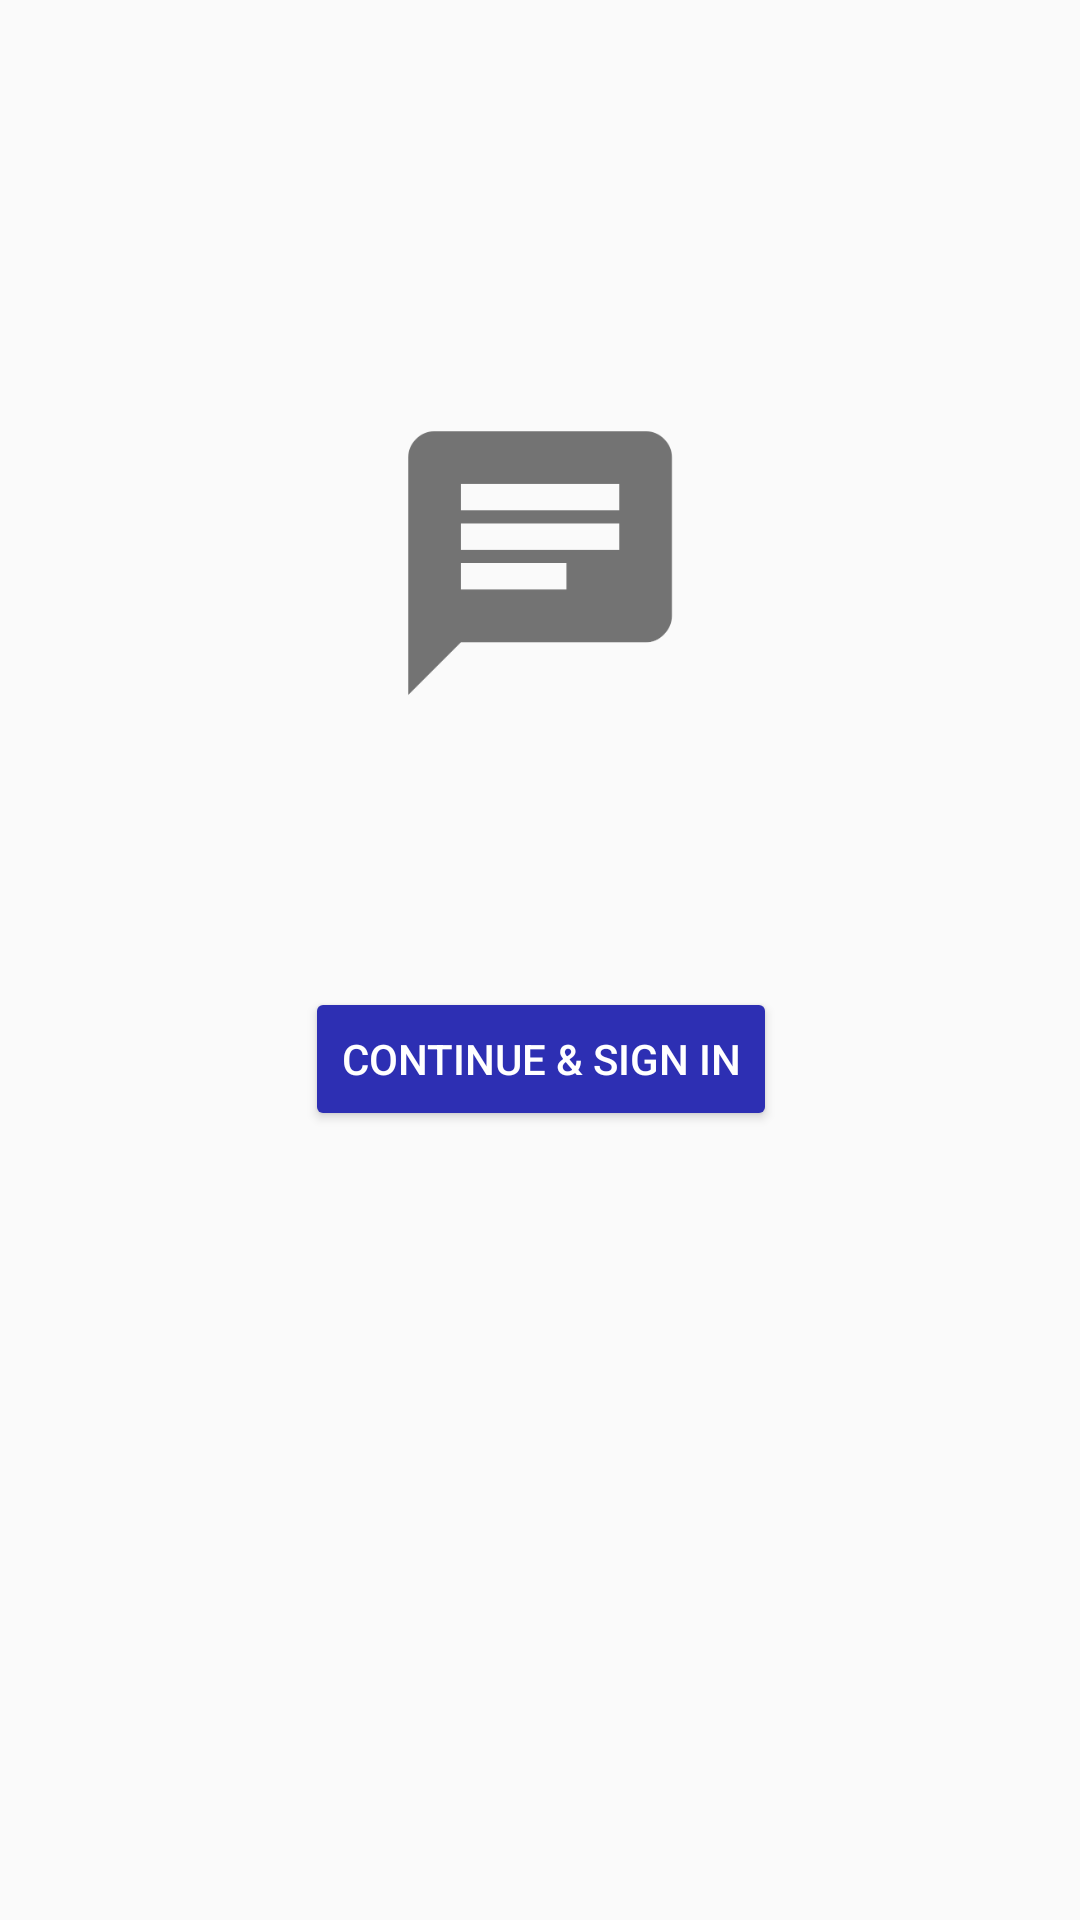

The Android layout XML behind this screen, and the referenced resources:
<!-- AndroidManifest.xml: application theme AppTheme -->
<!-- res/layout/activity_chat_app_sign_in.xml -->
<?xml version="1.0" encoding="utf-8"?>
<android.support.constraint.ConstraintLayout xmlns:android="http://schemas.android.com/apk/res/android"
    xmlns:app="http://schemas.android.com/apk/res-auto"
    xmlns:tools="http://schemas.android.com/tools"
    android:id="@+id/signin_layout"
    android:layout_width="match_parent"
    android:layout_height="match_parent"
    tools:context=".ChatApp.ChatAppSignIn">

    <ImageView
        android:id="@+id/imageView"
        android:layout_width="wrap_content"
        android:layout_height="wrap_content"
        android:layout_marginBottom="8dp"
        android:layout_marginTop="8dp"
        android:src="@drawable/ic_chat"
        app:layout_constraintBottom_toBottomOf="parent"
        app:layout_constraintEnd_toEndOf="parent"
        app:layout_constraintLeft_toLeftOf="parent"
        app:layout_constraintRight_toRightOf="parent"
        app:layout_constraintStart_toStartOf="parent"
        app:layout_constraintTop_toTopOf="parent"
        app:layout_constraintVertical_bias="0.252" />

    <Button
        android:id="@+id/account_sign_in"
        android:layout_width="wrap_content"
        android:layout_height="wrap_content"
        android:layout_marginBottom="8dp"
        android:layout_marginTop="8dp"
        android:backgroundTint="#2d2fb3"
        android:text="Continue &amp; Sign In"
        android:textColor="@android:color/white"
        app:layout_behavior="com.resocoder.productivity.weeksweep.behaviors.ShrinkBehavior"
        app:layout_constraintBottom_toBottomOf="parent"
        app:layout_constraintEnd_toEndOf="parent"
        app:layout_constraintHorizontal_bias="0.502"
        app:layout_constraintLeft_toLeftOf="parent"
        app:layout_constraintRight_toRightOf="parent"
        app:layout_constraintStart_toStartOf="parent"
        app:layout_constraintTop_toBottomOf="@+id/imageView"
        app:layout_constraintVertical_bias="0.257" />

</android.support.constraint.ConstraintLayout>
<!-- resources referenced by this layout -->
<resources>
  <!-- drawable ic_chat: png bitmap (drawable-hdpi, 1663 bytes) -->
  <style name="AppTheme" parent="Theme.AppCompat.Light.DarkActionBar">
          
          <item name="colorPrimary">@color/colorPrimary</item>
          <item name="colorPrimaryDark">@color/colorPrimaryDark</item>
          <item name="colorAccent">@color/colorAccent</item>
      </style>
  <!-- not gathered from this repository: default colours our renderer supplied (Android Studio template values) -->
  <color name="colorPrimary">#FF6200EE</color>
  <color name="colorPrimaryDark">#FF3700B3</color>
  <color name="colorAccent">#FF03DAC5</color>
</resources>
